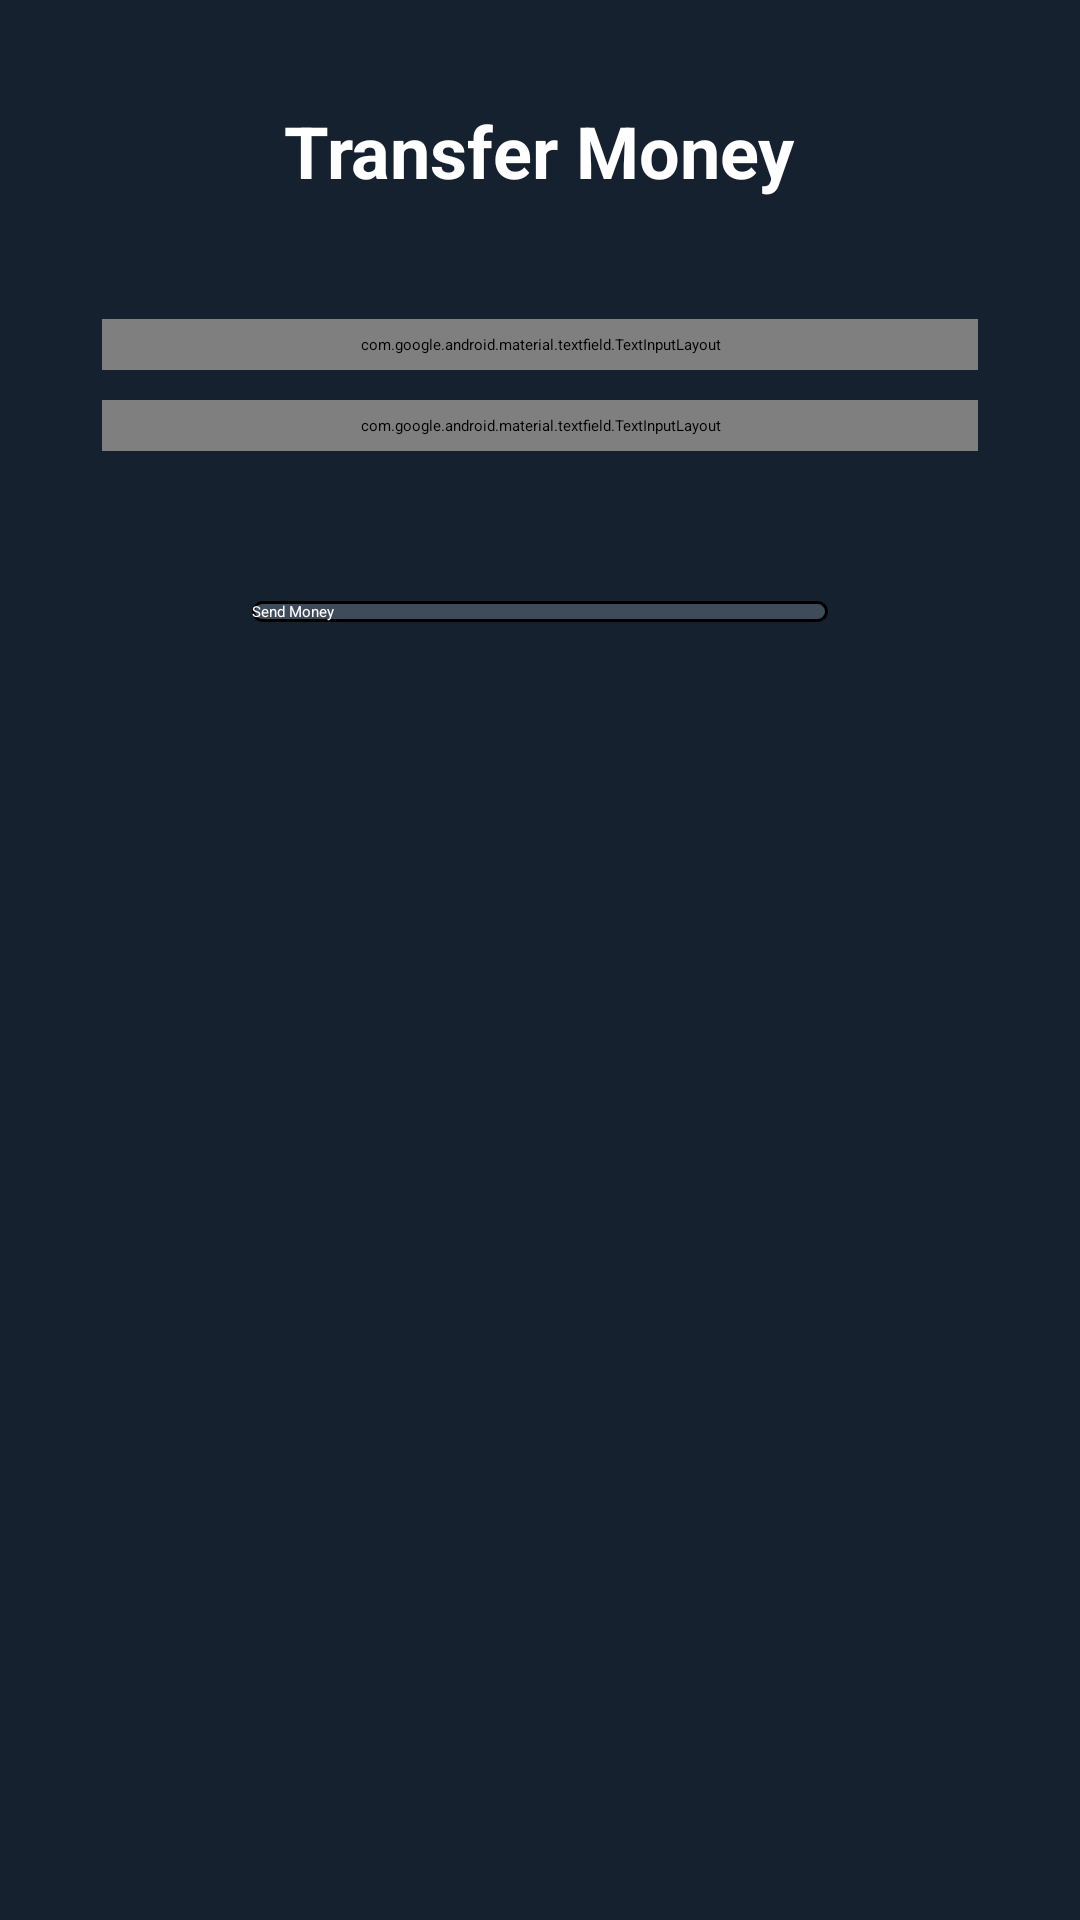

Android layout source for this screen:
<!-- AndroidManifest.xml: application theme Theme.BankBalanceCheckApp -->
<!-- res/layout/activity_transfer_money.xml -->
<?xml version="1.0" encoding="utf-8"?>
<LinearLayout xmlns:android="http://schemas.android.com/apk/res/android"
    xmlns:app="http://schemas.android.com/apk/res-auto"
    xmlns:tools="http://schemas.android.com/tools"
    android:id="@+id/main"
    android:layout_width="match_parent"
    android:layout_height="match_parent"
    android:background="@color/bgcolor"
    android:orientation="vertical"
    android:padding="22dp"
    tools:context=".TransferMoney">

    <LinearLayout
        android:layout_width="match_parent"
        android:layout_height="match_parent"
        android:orientation="vertical"
        android:layout_margin="12dp">

    <TextView
        android:layout_width="wrap_content"
        android:layout_height="wrap_content"
        android:layout_gravity="center"
        android:layout_marginBottom="40dp"
        android:text="Transfer Money"
        android:textColor="@color/white"
        android:textSize="24sp"
        android:textStyle="bold" />



    <com.google.android.material.textfield.TextInputLayout
        android:id="@+id/accountNumber"
        android:layout_width="match_parent"
        android:layout_height="wrap_content"
        android:hint="Enter Account number "
        android:padding="5dp"
        app:boxBackgroundColor="@color/darkGray"
        app:boxBackgroundMode="outline"
        app:boxStrokeColor="@color/skyBlue"
        app:hintTextColor="@color/white"
        app:shapeAppearanceOverlay="@style/RoundedTextInput">

        <com.google.android.material.textfield.TextInputEditText
            android:id="@+id/accountNumber_content"
            android:layout_width="match_parent"
            android:layout_height="wrap_content"
            android:inputType="number"
            android:textColor="@color/white"
            android:textSize="16sp" />
    </com.google.android.material.textfield.TextInputLayout>

    <com.google.android.material.textfield.TextInputLayout
        android:id="@+id/amount"
        android:layout_width="match_parent"
        android:layout_height="wrap_content"
        android:hint="Enter Amount "
        android:padding="5dp"
        android:layout_marginTop="10dp"
        app:boxBackgroundColor="@color/darkGray"
        app:boxBackgroundMode="outline"
        app:boxStrokeColor="@color/skyBlue"
        app:hintTextColor="@color/white"
        app:shapeAppearanceOverlay="@style/RoundedTextInput">

        <com.google.android.material.textfield.TextInputEditText
            android:id="@+id/amount_content"
            android:layout_width="match_parent"
            android:layout_height="wrap_content"
            android:inputType="number"
            android:textColor="@color/white"
            android:textSize="16sp" />
    </com.google.android.material.textfield.TextInputLayout>


    <androidx.appcompat.widget.AppCompatButton
        android:id="@+id/sendMoneyBtn"
        android:layout_width="match_parent"
        android:layout_height="wrap_content"
        android:layout_marginHorizontal="50dp"
        android:layout_marginTop="50dp"
        android:background="@drawable/custombtn"
        android:text="Send Money"
        android:textColor="@color/white" />
    </LinearLayout>
</LinearLayout>
<!-- resources referenced by this layout -->
<resources>
  <color name="bgcolor">#162130</color>
  <color name="darkGray">#A9A9A9</color>
  <color name="skyBlue">#87CEEB</color>
  <color name="white">#FFFFFFFF</color>
  <!-- drawable custombtn (drawable) -->
  <?xml version="1.0" encoding="utf-8"?>
  <shape xmlns:android="http://schemas.android.com/apk/res/android" android:shape="rectangle">
  
      <solid android:color="#3F4B5A"/>
      <corners android:radius="16dp"/>
      <stroke android:width="3px" android:color="@color/black"/>
  
  </shape>
  <style name="RoundedTextInput">
          <item name="cornerSize">12dp</item>
      </style>
  <color name="black">#FF000000</color>
</resources>
